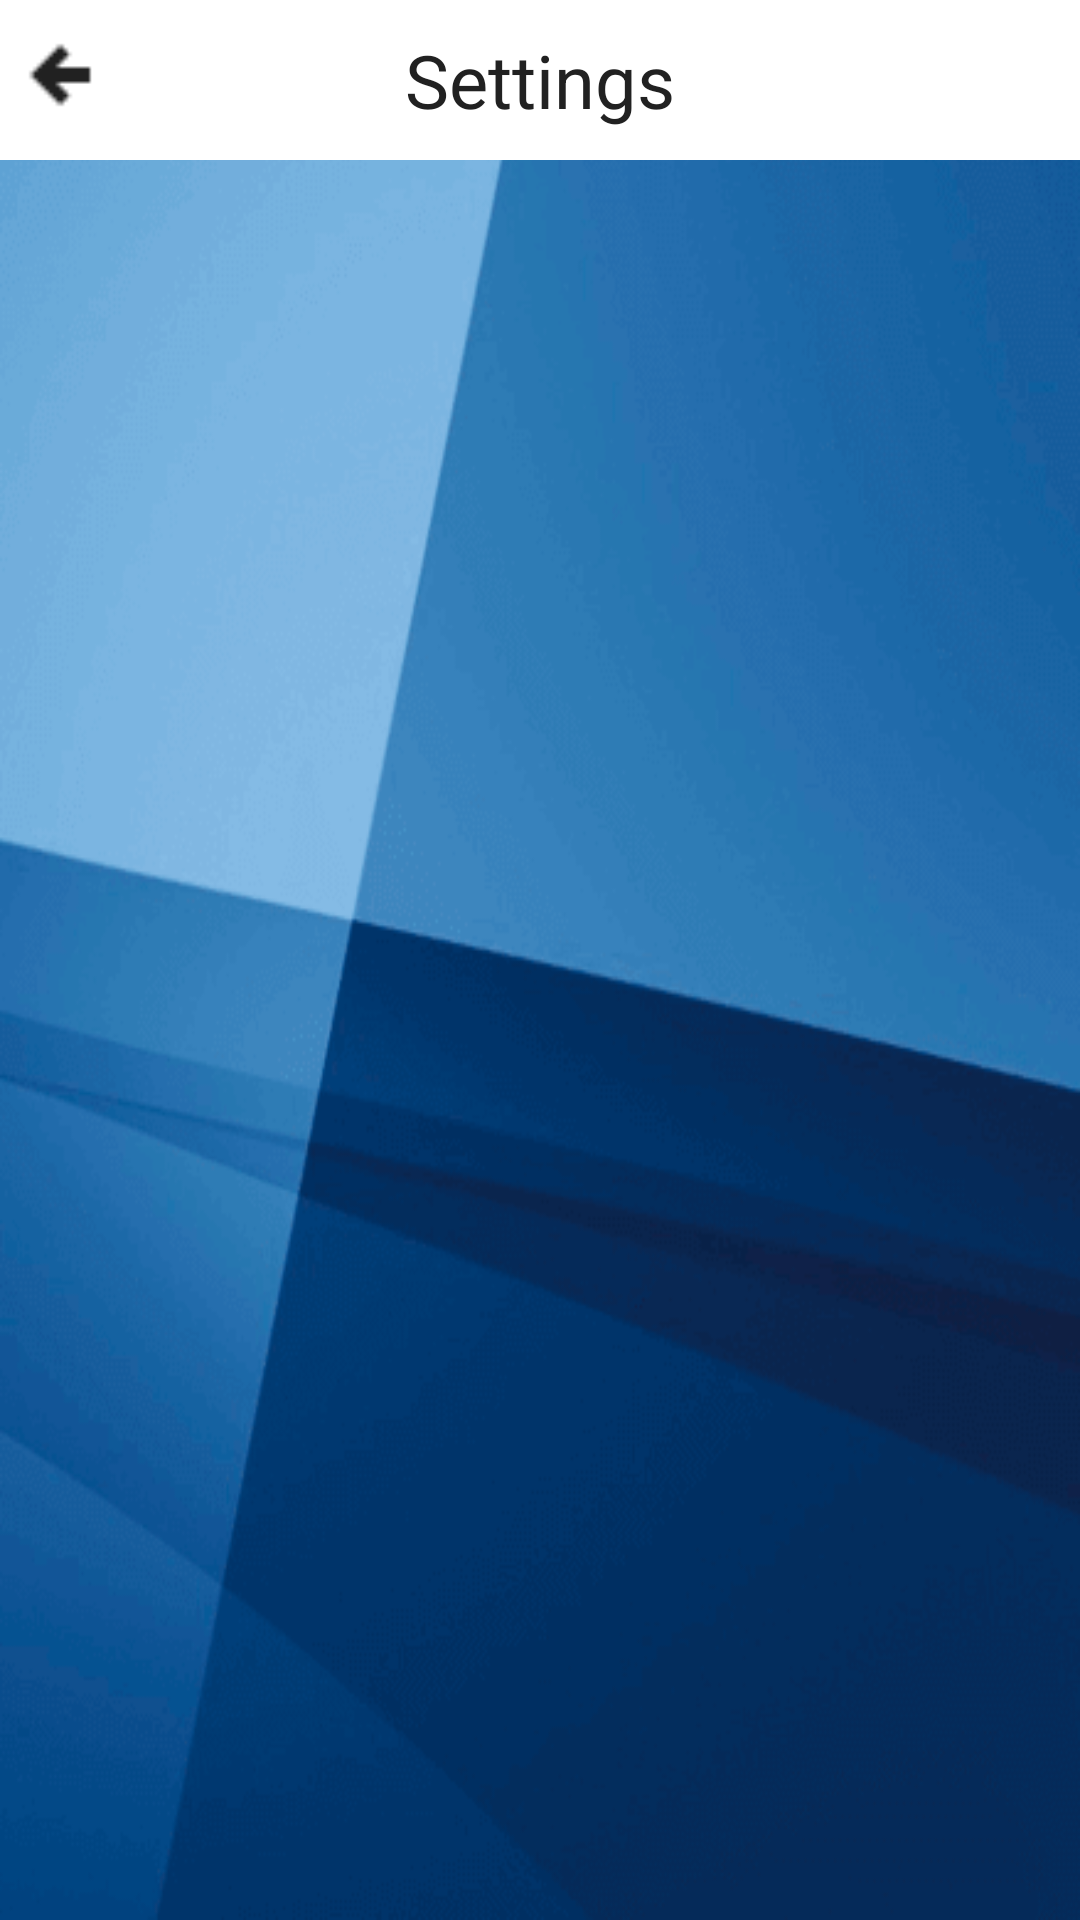

This screen was rendered from an Android layout file. Write that file and the resources it references.
<!-- AndroidManifest.xml: application theme AppTheme -->
<!-- res/layout/settings_layout.xml -->
<?xml version="1.0" encoding="utf-8"?>
<LinearLayout xmlns:android="http://schemas.android.com/apk/res/android"
    android:layout_width="match_parent"
    android:layout_height="match_parent"
    android:orientation="vertical">

    <FrameLayout
        android:id="@+id/header_container"
        android:layout_width="match_parent"
        android:layout_height="wrap_content"
        android:background="#FFF"
        android:paddingBottom="10dp"
        android:paddingLeft="5dp"
        android:paddingRight="5dp"
        android:paddingTop="10dp">

        <TextView
            android:layout_width="wrap_content"
            android:layout_height="wrap_content"
            android:layout_gravity="center"
            android:text="@string/settings"
            android:textColor="@color/primary_text"
            android:textSize="12pt" />

        <Button
            android:layout_width="30dp"
            android:layout_height="30dp"
            android:background="@mipmap/back_icon" />
    </FrameLayout>

</LinearLayout>
<!-- resources referenced by this layout -->
<resources>
  <color name="primary_text">#212121</color>
  <!-- mipmap back_icon: png bitmap (mipmap, 551 bytes) -->
  <string name="settings">Settings</string>
  <style name="AppTheme" parent="Theme.AppCompat.Light.NoActionBar">
          <item name="colorPrimary">@color/primary</item>
          <item name="colorPrimaryDark">@color/primary_dark</item>
          <item name="colorAccent">@color/accent</item>
  
          <item name="android:textColorPrimary">@color/primary_text</item>
          <item name="android:textColorSecondary">@color/secondary_text</item>
  
          <item name="android:windowBackground">@mipmap/background</item>
  
          <item name="android:divider">@color/divider</item>
  
          <item name="toolbarStyle">@style/Widget.Toolbar</item>
  
      </style>
  <color name="primary">#9E9E9E</color>
  <color name="primary_dark">#616161</color>
  <color name="accent">#01579b</color>
  <color name="secondary_text">#757575</color>
  <color name="divider">#BDBDBD</color>
  <style name="Widget.Toolbar" parent="@style/Widget.AppCompat.Toolbar">
          <item name="contentInsetStart">0dp</item>
      </style>
</resources>
